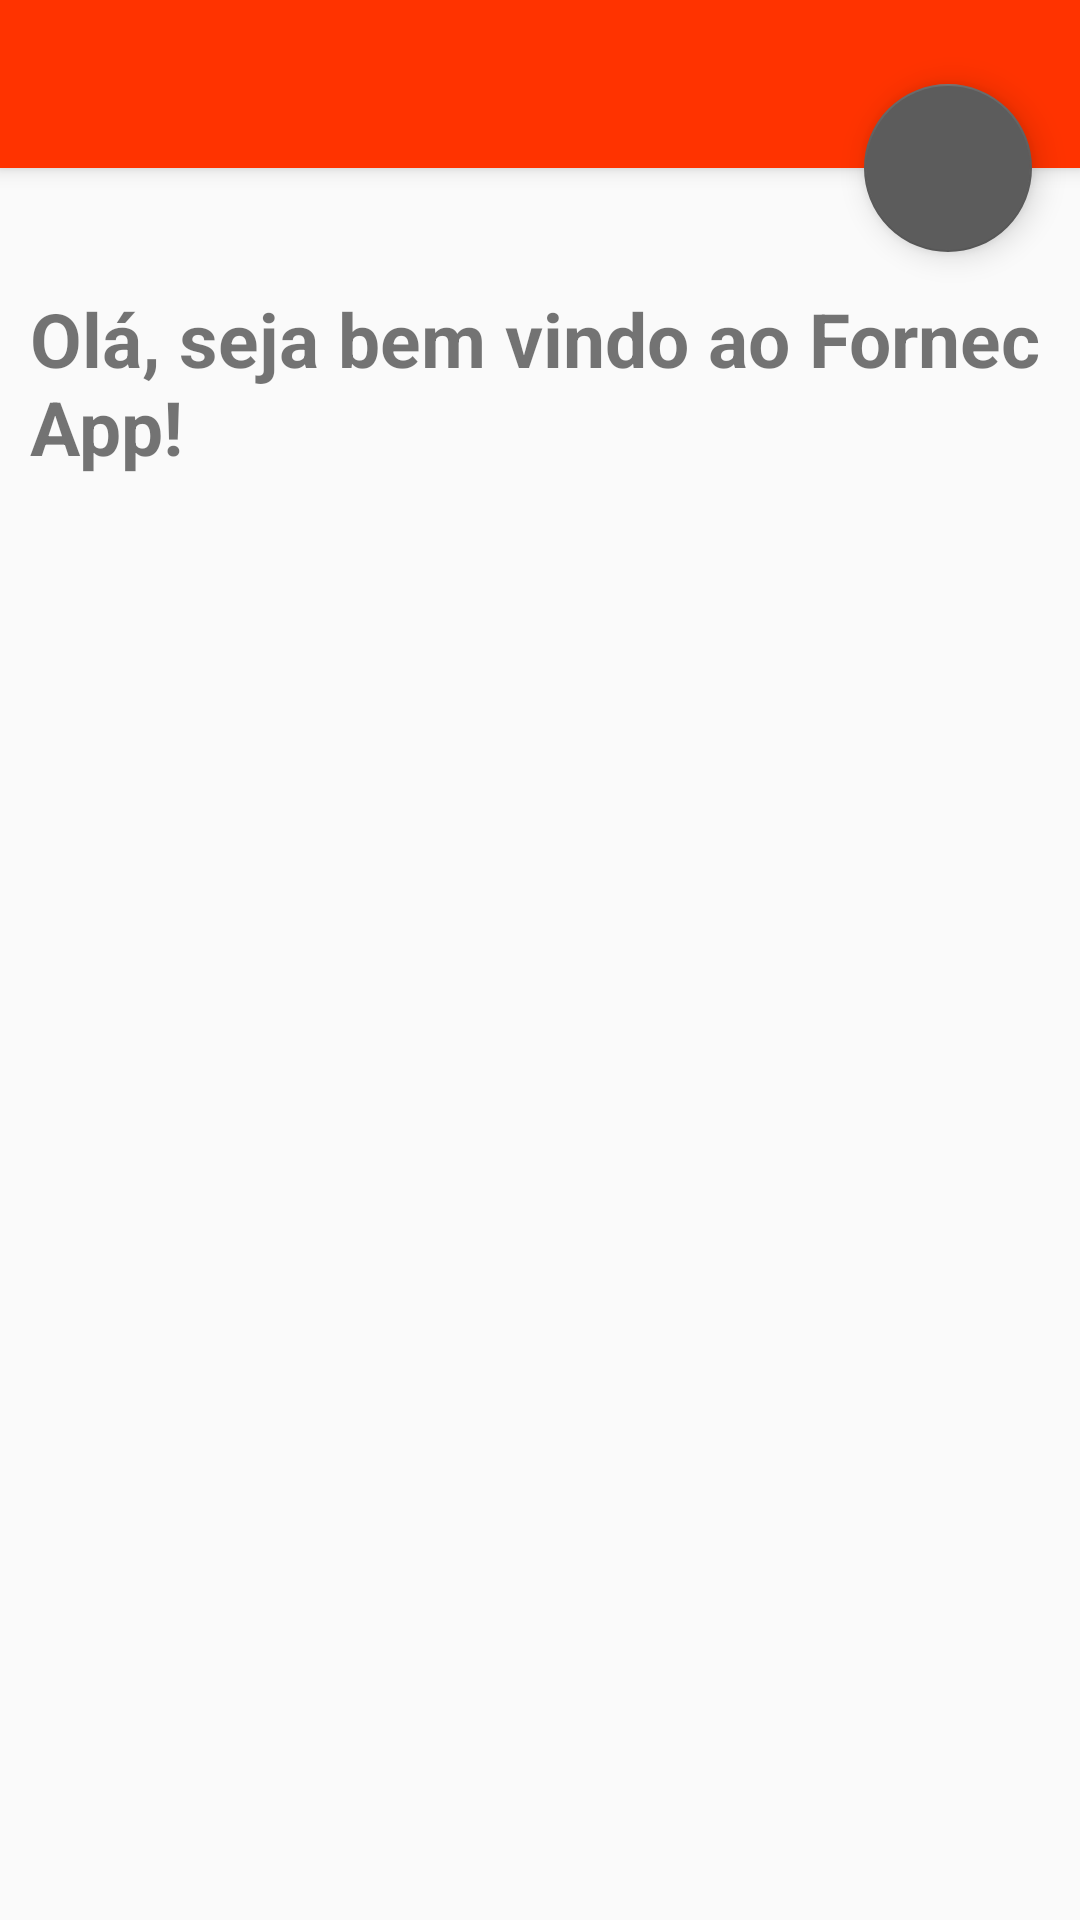

Layout XML and referenced resources for this Android screen:
<!-- AndroidManifest.xml: activity theme AppTheme.NoActionBar -->
<!-- res/layout/activity_principal_fornecedor.xml -->
<android.support.design.widget.CoordinatorLayout xmlns:android="http://schemas.android.com/apk/res/android"
    xmlns:app="http://schemas.android.com/apk/res-auto"
    xmlns:tools="http://schemas.android.com/tools"
    android:layout_width="match_parent"
    android:layout_height="match_parent"
    tools:context="myproject.com.fornec.Activity.PrincipalFornecedorActivity">

    <android.support.design.widget.AppBarLayout
        android:layout_width="match_parent"
        android:layout_height="wrap_content">

        <android.support.v7.widget.Toolbar
            android:id="@+id/toolbarFornecedor"
            android:layout_width="match_parent"
            android:layout_height="?attr/actionBarSize"
            android:background="@color/colorPrimary"
            android:elevation="4dp"
            />

    </android.support.design.widget.AppBarLayout>

    <android.support.v4.widget.NestedScrollView
        android:id="@+id/NestedScrollView"
        android:layout_width="match_parent"
        android:layout_height="match_parent"
        app:layout_behavior="@string/appbar_scrolling_view_behavior">

        <LinearLayout
            android:orientation="vertical"
            android:layout_width="match_parent"
            android:layout_height="wrap_content">

            <android.support.v7.widget.AppCompatTextView
                android:id="@+id/textViewBoasVindasFornecedor"
                android:layout_width="match_parent"
                android:layout_height="wrap_content"
                android:paddingTop="30dp"
                android:textSize="25sp"
                android:textStyle="bold"
                android:layout_marginLeft="10dp"
                android:layout_marginRight="10dp"
                android:layout_marginTop="10dp"
                android:text="@string/text_boas_vindas_fornecedor"
                />

        </LinearLayout>
    </android.support.v4.widget.NestedScrollView>


    <android.support.design.widget.FloatingActionButton
        android:id="@+id/btSolicitacoes"
        android:layout_width="wrap_content"
        android:layout_height="wrap_content"
        android:layout_margin="@dimen/margin_16"
        android:src="@drawable/ic_action_dialog_big"
        app:fabSize="normal"
        app:layout_anchor="@id/NestedScrollView"
        app:layout_anchorGravity="top|end"
        android:background="#ffffff"
        android:textColor="#28c4b4"
        />


</android.support.design.widget.CoordinatorLayout>
<!-- resources referenced by this layout -->
<resources>
  <color name="colorPrimary">#FF3300</color>
  <dimen name="margin_16">16dp</dimen>
  <string name="text_boas_vindas_fornecedor">Olá, seja bem vindo ao Fornec App!</string>
  <style name="AppTheme.NoActionBar">
          <item name="windowActionBar">false</item>
          <item name="windowNoTitle">true</item>
      </style>
</resources>
